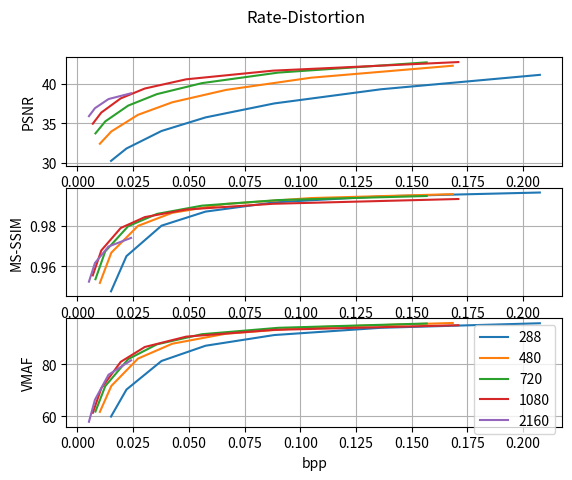

This chart was generated by the following Python code:
import matplotlib.pyplot as plt
#plt.style.use('classic')

#H265, 354 x 288
psnr_avg_288_libx265 =  [30.252976245714713, 31.822953358676248, 34.04537680562925, 35.76882023612831, 37.54014809322217, 39.334316751229366, 41.164292546714535]
ssim_avg_288_libx265 =  [0.9477220570704755, 0.9650846505300938, 0.9801150038090858, 0.9870610318878844, 0.9916220464806992, 0.9945727754170319, 0.9964764229870088]
vma_avg_288_libx265  =  [59.92789052983354, 70.28536748035593, 81.2710940116964, 87.12358311414417, 91.22591261317719, 94.00548177160326, 95.75188122818554]
bpp_288_libx265      =  [0.015091127044252044, 0.022016707251082252, 0.03775462962962963, 0.057526154401154404, 0.0883473124098124, 0.13618420063732564, 0.20754246332371332]

#H265, 854 x 480
psnr_avg_480_libx265 = [32.42748980417622, 33.98674460541622, 36.09787708879696, 37.6858960659862, 39.25755671370259, 40.803012122168774, 42.324697417469515]
ssim_avg_480_libx265 = [0.9518666960909851, 0.9668007406870239, 0.9800154356575282, 0.9864724902797318, 0.9908273589953158, 0.9937361794607628, 0.995661332700419]
vma_avg_480_libx265  = [61.719333359399045, 71.68543072884121, 82.18962852053222, 87.89313914550912, 91.75251652996447, 94.2087729479985, 95.86479429667769]
bpp_480_libx265      = [0.010088658414185346, 0.015231980223783503, 0.02720786401992491, 0.04258427196015018, 0.06674731422623695, 0.10484923422921082, 0.16845509460614846]

#H265, 1280 x 720
psnr_avg_720_libx265 =  [33.738774926610006, 35.261603366635924, 37.262454622824286, 38.71970035804305, 40.114861659320596, 41.45134135528734, 42.74998468243982]
ssim_avg_720_libx265 =  [0.9536953298221571, 0.9674452352422404, 0.9798451715662665, 0.9859067046538347, 0.989990154865274, 0.9927521578105042, 0.9947556751646537]
vma_avg_720_libx265  =  [61.84544181996625, 71.61100268662142, 81.97095710582241, 87.65385534028243, 91.54228584917738, 93.9999120481133, 95.66021010352719]
bpp_720_libx265      =  [0.008099937996031746, 0.012504522156084656, 0.022776657572751324, 0.03568447007275132, 0.05588284970238095, 0.0901399925595238, 0.15675265376984127]

#H265, 1920 x 1080
psnr_avg_1080_libx265 =  [34.970396237971464, 36.38671820267504, 38.1815349135213, 39.43233302190697, 40.59969680846405, 41.69851321717467, 42.78729887131082]
ssim_avg_1080_libx265 =  [0.9555996648642476, 0.9679064924859173, 0.9789756330502258, 0.9843486516368986, 0.9880786103050107, 0.9909132632795176, 0.9932744579973488]
vma_avg_1080_libx265  =  [61.36525370093767, 70.79709679454659, 80.94189239817975, 86.65038680647353, 90.61471953950218, 93.19696409847255, 94.99474322571169]
bpp_1080_libx265      =  [0.006912735155790712, 0.010737432025279247, 0.019451265799529688, 0.030270798427395648, 0.048837481628453853, 0.0878005419606114, 0.17095721818048207]

#H265, 3840 x 2160
psnr_avg_2160_libx265 =  [35.92701208809969, 36.939312004041085, 38.095433960673674, 38.826830674821345] #, 39.496713250004795, 40.218137237084036, 41.17610752476618]
ssim_avg_2160_libx265 =  [0.952483398718574, 0.9616886162561554, 0.969835233568193, 0.9740818981155855] #, 0.9783478704570171, 0.9830950748651446, 0.9880207608589257]
vma_avg_2160_libx265  =  [57.92155110765146, 66.39629131213368, 75.98333652589504, 81.51171749694865] #, 85.91736526961668, 89.54366222363151, 92.56173882279013]
bpp_2160_libx265      =  [0.005185965516607878, 0.00788433320473251, 0.013973308439888301, 0.024075879997060554] #, 0.052116369966196355, 0.1274476810515873, 0.29940958673206935]


#-------------------------------PLOTS--------------------------------------

fig, plots = plt.subplots(3, 1)
#psnr
plots[0].plot(bpp_288_libx265,  psnr_avg_288_libx265, label='288')
plots[0].plot(bpp_480_libx265,  psnr_avg_480_libx265, label='480')
plots[0].plot(bpp_720_libx265,  psnr_avg_720_libx265, label='720')
plots[0].plot(bpp_1080_libx265, psnr_avg_1080_libx265,label='1080')
plots[0].plot(bpp_2160_libx265, psnr_avg_2160_libx265,label='2160')
plots[0].grid()

#ms-ssim
plots[1].plot(bpp_288_libx265,  ssim_avg_288_libx265, label='288')
plots[1].plot(bpp_480_libx265,  ssim_avg_480_libx265, label='480')
plots[1].plot(bpp_720_libx265,  ssim_avg_720_libx265, label='720')
plots[1].plot(bpp_1080_libx265, ssim_avg_1080_libx265,label='1080')
plots[1].plot(bpp_2160_libx265, ssim_avg_2160_libx265,label='2160')
plots[1].grid()

#vmaf
plots[2].plot(bpp_288_libx265,  vma_avg_288_libx265, label='288')
plots[2].plot(bpp_480_libx265,  vma_avg_480_libx265, label='480')
plots[2].plot(bpp_720_libx265,  vma_avg_720_libx265, label='720')
plots[2].plot(bpp_1080_libx265, vma_avg_1080_libx265,label='1080')
plots[2].plot(bpp_2160_libx265, vma_avg_2160_libx265,label='2160')
plots[2].grid()

plots[0].set(xlabel='bpp', ylabel='PSNR')
plots[1].set(xlabel='bpp', ylabel='MS-SSIM')
plots[2].set(xlabel='bpp', ylabel='VMAF')

fig.suptitle('Rate-Distortion')
plt.legend()
plt.show()
